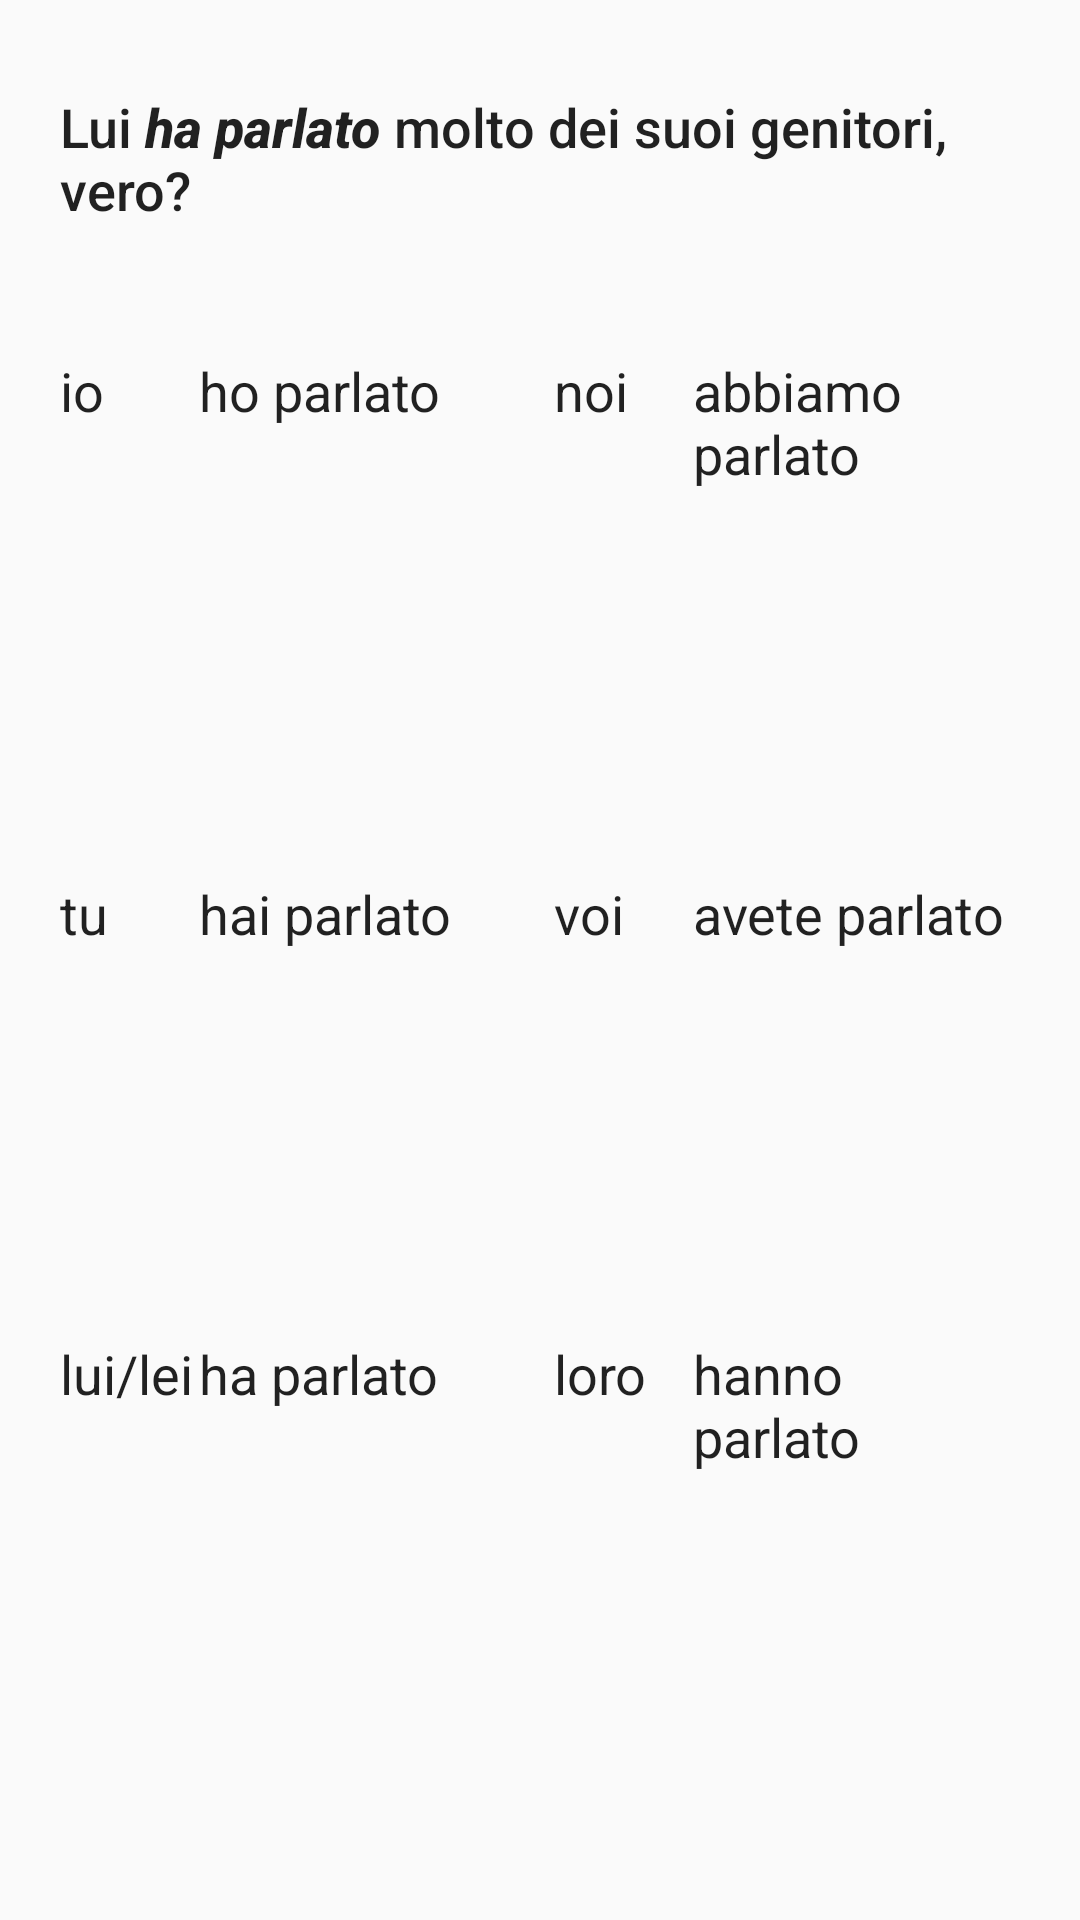

Here is an Android app screen rendered from its layout file. Give the layout XML and the strings, colors and styles it references.
<!-- AndroidManifest.xml: application theme AppTheme -->
<!-- res/layout/fragment_pres_perfect.xml -->
<FrameLayout xmlns:android="http://schemas.android.com/apk/res/android"
    xmlns:tools="http://schemas.android.com/tools"
    android:layout_width="match_parent"
    android:layout_height="match_parent"
    tools:context="layout.PresentPerfect">

    
    <LinearLayout
        android:layout_width="match_parent"
        android:layout_height="match_parent"
        android:layout_margin="20dp"
        android:orientation="vertical"
        android:weightSum="100">

        <TableRow
            android:layout_width="match_parent"
            android:layout_height="wrap_content"
            android:layout_marginTop="10dp"
            android:layout_weight="10">

            <TextView
                android:id="@+id/example"
                android:layout_width="match_parent"
                android:layout_height="match_parent"
                android:text="@string/pres_per_example"
                android:textAppearance="@style/TextAppearance.AppCompat.Body2"
                android:textSize="18sp" />

        </TableRow>

        <TableRow
            android:layout_width="match_parent"
            android:layout_height="wrap_content"
            android:layout_weight="90">

            <TableLayout
                android:layout_width="match_parent"
                android:layout_height="match_parent"
                android:layout_gravity="bottom">

                <TableRow
                    android:id="@+id/First"
                    android:layout_width="match_parent"

                    android:layout_weight="1"
                    android:weightSum="100">

                    <TextView
                        android:id="@+id/Lbl1"
                        android:layout_width="0dp"
                        android:layout_height="match_parent"
                        android:layout_weight="15"
                        android:ems="10"

                        android:text="@string/lbl_1st"
                        android:textAppearance="@style/ExerciseFont" />

                    <TextView
                        android:id="@+id/sing1"
                        android:layout_width="0dp"
                        android:layout_height="match_parent"
                        android:layout_weight="35"
                        android:ems="10"

                        android:text="@string/pres_per_1st_ind"
                        android:textAppearance="@style/ExerciseFont" />

                    <TextView
                        android:id="@+id/Lbl1Pl"
                        android:layout_width="0dp"
                        android:layout_height="match_parent"
                        android:layout_marginLeft="10dp"
                        android:layout_marginStart="10dp"
                        android:layout_weight="15"
                        android:ems="10"

                        android:text="@string/lbl_1pl"
                        android:textAppearance="@style/ExerciseFont" />

                    <TextView
                        android:id="@+id/plu1"
                        android:layout_width="0dp"
                        android:layout_height="match_parent"
                        android:layout_weight="35"
                        android:ems="10"

                        android:text="@string/pres_per_1pl_ind"
                        android:textAppearance="@style/ExerciseFont" />

                </TableRow>

                <TableRow
                    android:id="@+id/Second"
                    android:layout_width="match_parent"

                    android:layout_weight="1"
                    android:weightSum="100">

                    <TextView
                        android:id="@+id/Lbl2"
                        android:layout_width="0dp"
                        android:layout_height="match_parent"
                        android:layout_weight="15"
                        android:ems="10"

                        android:text="@string/lbl_2nd"
                        android:textAppearance="@style/ExerciseFont" />

                    <TextView
                        android:id="@+id/sing2"
                        android:layout_width="0dp"
                        android:layout_height="match_parent"
                        android:layout_weight="35"
                        android:ems="10"

                        android:text="@string/pres_per_2nd_ind"
                        android:textAppearance="@style/ExerciseFont" />

                    <TextView
                        android:id="@+id/Lbl2Pl"
                        android:layout_width="0dp"
                        android:layout_height="match_parent"
                        android:layout_marginStart="10dp"
                        android:layout_weight="15"
                        android:ems="10"

                        android:text="@string/lbl_2pl"
                        android:textAppearance="@style/ExerciseFont"
                        android:layout_marginLeft="10dp" />

                    <TextView
                        android:id="@+id/plu2"
                        android:layout_width="0dp"
                        android:layout_height="match_parent"
                        android:layout_weight="35"
                        android:ems="10"

                        android:text="@string/pres_per_2pl_ind"
                        android:textAppearance="@style/ExerciseFont" />

                </TableRow>

                <TableRow
                    android:id="@+id/Third"
                    android:layout_width="match_parent"

                    android:layout_weight="1"
                    android:weightSum="100">


                    <TextView
                        android:id="@+id/lbl3"
                        android:layout_width="0dp"
                        android:layout_height="match_parent"
                        android:layout_weight="15"
                        android:ems="10"

                        android:text="@string/lbl_3rd"
                        android:textAppearance="@style/ExerciseFont" />

                    <TextView
                        android:id="@+id/sing3"
                        android:layout_width="0dp"
                        android:layout_height="match_parent"
                        android:layout_weight="35"
                        android:ems="10"

                        android:text="@string/pres_per_3rd_ind"
                        android:textAppearance="@style/ExerciseFont" />

                    <TextView
                        android:id="@+id/Lbl3Pl"
                        android:layout_width="0dp"
                        android:layout_height="match_parent"
                        android:layout_marginStart="10dp"
                        android:layout_weight="15"
                        android:ems="10"

                        android:text="@string/lbl_3pl"
                        android:textAppearance="@style/ExerciseFont"
                        android:layout_marginLeft="10dp" />

                    <TextView
                        android:id="@+id/plu3"
                        android:layout_width="0dp"
                        android:layout_height="match_parent"
                        android:layout_weight="35"
                        android:ems="10"

                        android:text="@string/pres_per_3pl_ind"
                        android:textAppearance="@style/ExerciseFont" />
                </TableRow>
            </TableLayout>
        </TableRow>
    </LinearLayout>


</FrameLayout>
<!-- resources referenced by this layout -->
<resources>
  <string name="lbl_1pl">noi</string>
  <string name="lbl_1st">io</string>
  <string name="lbl_2nd">tu</string>
  <string name="lbl_2pl">voi</string>
  <string name="lbl_3pl">loro</string>
  <string name="lbl_3rd">lui/lei</string>
  <string name="pres_per_1pl_ind">abbiamo parlato</string>
  <string name="pres_per_1st_ind">ho parlato</string>
  <string name="pres_per_2nd_ind">hai parlato</string>
  <string name="pres_per_2pl_ind">avete parlato</string>
  <string name="pres_per_3pl_ind">hanno parlato</string>
  <string name="pres_per_3rd_ind">ha parlato</string>
  <string name="pres_per_example">Lui <b><i>ha parlato</i></b> molto dei suoi genitori, vero?</string>
  <style name="ExerciseFont" parent="@android:style/TextAppearance.Medium">
          <item name="android:typeface">sans</item>
      </style>
  <style name="AppTheme" parent="Theme.AppCompat.Light.DarkActionBar">
          
          <item name="colorPrimary">@color/colorPrimary</item>
          <item name="colorPrimaryDark">@color/colorPrimaryDark</item>
          <item name="colorAccent">@color/colorAccent</item>
      </style>
  <!-- not gathered from this repository: default colours our renderer supplied (Android Studio template values) -->
  <color name="colorPrimary">#FF6200EE</color>
  <color name="colorPrimaryDark">#FF3700B3</color>
  <color name="colorAccent">#FF03DAC5</color>
</resources>
